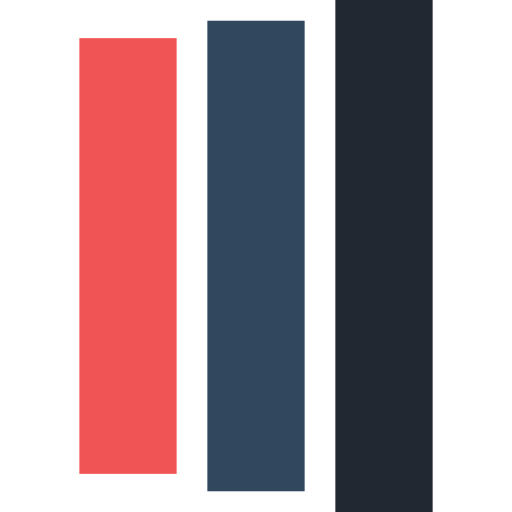
t = 0.00 s
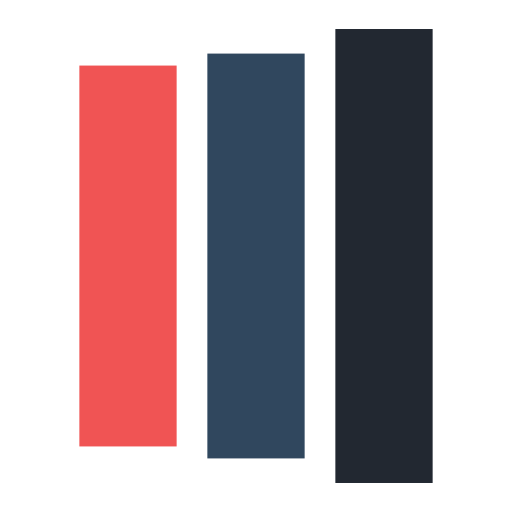
t = 0.13 s
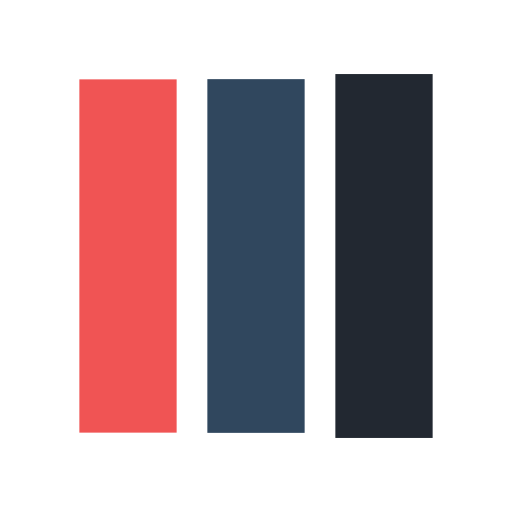
t = 0.38 s
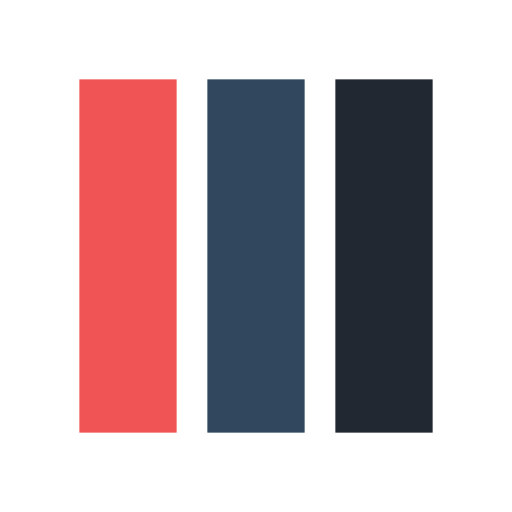
t = 0.50 s
t = 0.63 s: frame unchanged from t = 0.50 s, image omitted
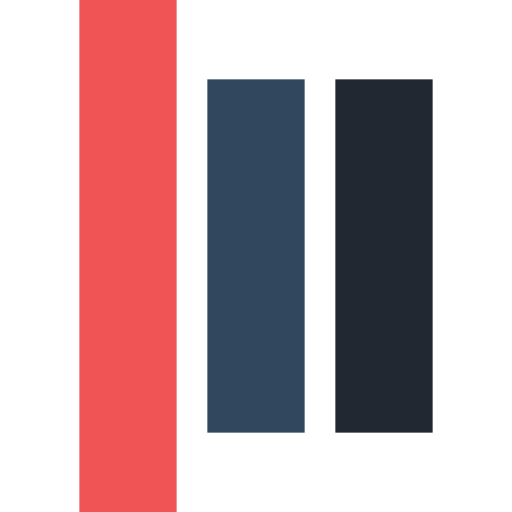
t = 0.88 s

The animated SVG that drew these frames (rendered in a browser with its animation timeline set to each time). Animation: 6 SMIL elements (animate=6); one cycle of 1.00 s, repeats indefinitely.

<?xml version="1.0" encoding="utf-8"?>
<svg xmlns="http://www.w3.org/2000/svg" xmlns:xlink="http://www.w3.org/1999/xlink" style="margin: auto; background: none; display: block; shape-rendering: auto;" width="217px" height="217px" viewBox="0 0 100 100" preserveAspectRatio="xMidYMid">
<rect x="15.5" y="15.5" width="19" height="69" fill="#f05454">
  <animate attributeName="y" repeatCount="indefinite" dur="1s" calcMode="spline" keyTimes="0;0.5;1" values="-19;15.5;15.5" keySplines="0 0.5 0.5 1;0 0.5 0.5 1" begin="-0.2s"></animate>
  <animate attributeName="height" repeatCount="indefinite" dur="1s" calcMode="spline" keyTimes="0;0.5;1" values="138;69;69" keySplines="0 0.5 0.5 1;0 0.5 0.5 1" begin="-0.2s"></animate>
</rect>
<rect x="40.5" y="15.5" width="19" height="69" fill="#30475e">
  <animate attributeName="y" repeatCount="indefinite" dur="1s" calcMode="spline" keyTimes="0;0.5;1" values="-10.375;15.5;15.5" keySplines="0 0.5 0.5 1;0 0.5 0.5 1" begin="-0.1s"></animate>
  <animate attributeName="height" repeatCount="indefinite" dur="1s" calcMode="spline" keyTimes="0;0.5;1" values="120.75;69;69" keySplines="0 0.5 0.5 1;0 0.5 0.5 1" begin="-0.1s"></animate>
</rect>
<rect x="65.5" y="15.5" width="19" height="69" fill="#222831">
  <animate attributeName="y" repeatCount="indefinite" dur="1s" calcMode="spline" keyTimes="0;0.5;1" values="-10.375;15.5;15.5" keySplines="0 0.5 0.5 1;0 0.5 0.5 1"></animate>
  <animate attributeName="height" repeatCount="indefinite" dur="1s" calcMode="spline" keyTimes="0;0.5;1" values="120.75;69;69" keySplines="0 0.5 0.5 1;0 0.5 0.5 1"></animate>
</rect>
<!-- [ldio] generated by https://loading.io/ --></svg>